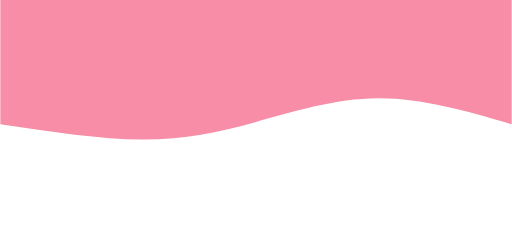
t = 0.00 s
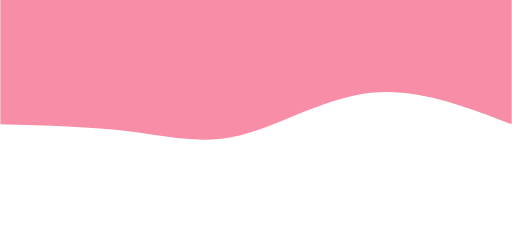
t = 0.75 s
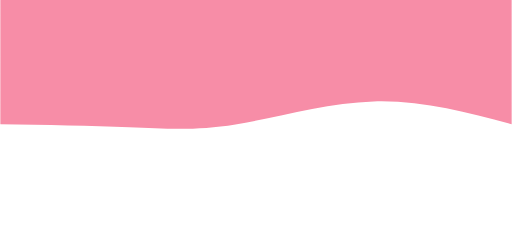
t = 1.25 s
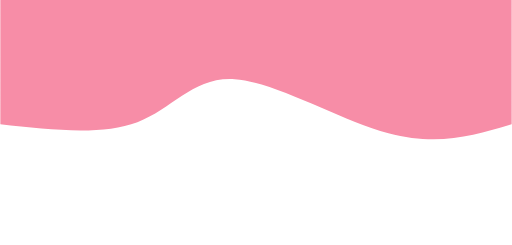
t = 2.00 s
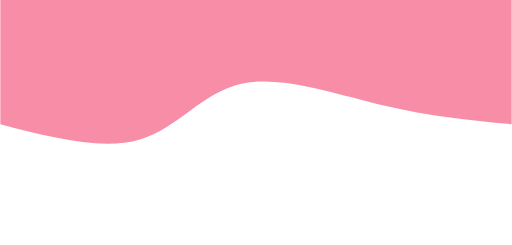
t = 2.75 s
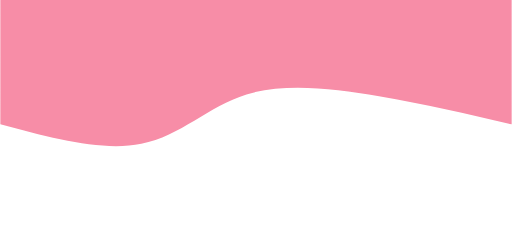
t = 3.25 s

The animated SVG that drew these frames (rendered in a browser with its animation timeline set to each time). Animation: 1 CSS @keyframes rule; one cycle of 4.00 s, repeats indefinitely.

<svg width="100%" height="100%" id="svg" viewBox="0 0 1440 690" xmlns="http://www.w3.org/2000/svg" class="transition duration-300 ease-in-out delay-150"><style>
    .path-0{
    animation:pathAnim-0 4s;
    animation-timing-function: linear;
    animation-iteration-count: infinite;
    }
    @keyframes pathAnim-0{
    0%{
    d: path("M 0,700 C 0,700 0,350 0,350 C 126.32142857142858,386.7142857142857 252.64285714285717,423.42857142857144 375,423 C 497.35714285714283,422.57142857142856 615.75,385.00000000000006 722,356 C 828.25,326.99999999999994 922.3571428571429,306.57142857142856 1040,307 C 1157.642857142857,307.42857142857144 1298.8214285714284,328.7142857142857 1440,350 C 1440,350 1440,700 1440,700 Z");
    }
    25%{
    d: path("M 0,700 C 0,700 0,350 0,350 C 135.07142857142856,406.0357142857143 270.1428571428571,462.07142857142856 403,444 C 535.8571428571429,425.92857142857144 666.5000000000001,333.75 777,307 C 887.4999999999999,280.25 977.8571428571427,318.92857142857144 1085,337 C 1192.1428571428573,355.07142857142856 1316.0714285714287,352.5357142857143 1440,350 C 1440,350 1440,700 1440,700 Z");
    }
    50%{
    d: path("M 0,700 C 0,700 0,350 0,350 C 103.53571428571428,318.67857142857144 207.07142857142856,287.35714285714283 347,325 C 486.92857142857144,362.64285714285717 663.2499999999999,469.24999999999994 780,477 C 896.7500000000001,484.75000000000006 953.9285714285716,393.64285714285717 1054,356 C 1154.0714285714284,318.35714285714283 1297.0357142857142,334.17857142857144 1440,350 C 1440,350 1440,700 1440,700 Z");
    }
    75%{
    d: path("M 0,700 C 0,700 0,350 0,350 C 120.67857142857142,375.57142857142856 241.35714285714283,401.14285714285717 373,431 C 504.64285714285717,460.85714285714283 647.25,495 755,460 C 862.75,425 935.6428571428571,320.8571428571429 1044,291 C 1152.357142857143,261.1428571428571 1296.1785714285716,305.57142857142856 1440,350 C 1440,350 1440,700 1440,700 Z");
    }
    100%{
    d: path("M 0,700 C 0,700 0,350 0,350 C 126.32142857142858,386.7142857142857 252.64285714285717,423.42857142857144 375,423 C 497.35714285714283,422.57142857142856 615.75,385.00000000000006 722,356 C 828.25,326.99999999999994 922.3571428571429,306.57142857142856 1040,307 C 1157.642857142857,307.42857142857144 1298.8214285714284,328.7142857142857 1440,350 C 1440,350 1440,700 1440,700 Z");
    }
    }</style><path d="M 0,700 C 0,700 0,350 0,350 C 126.32142857142858,386.7142857142857 252.64285714285717,423.42857142857144 375,423 C 497.35714285714283,422.57142857142856 615.75,385.00000000000006 722,356 C 828.25,326.99999999999994 922.3571428571429,306.57142857142856 1040,307 C 1157.642857142857,307.42857142857144 1298.8214285714284,328.7142857142857 1440,350 C 1440,350 1440,700 1440,700 Z" stroke="none" stroke-width="0" fill="#f78da7" fill-opacity="1" class="transition-all duration-300 ease-in-out delay-150 path-0" transform="rotate(-180 720 350)"></path></svg>
